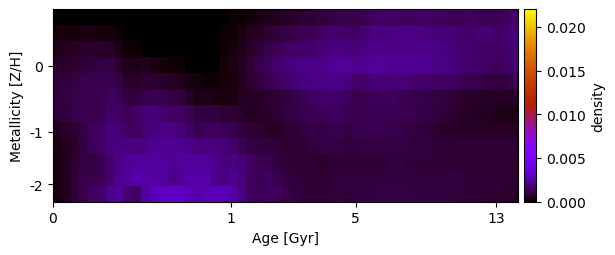

The file beside this chart, header and first rows:
1.562246659709116847e-05, 2.665436966167228421e-05, 3.104149062034276997e-05, 3.018862057549488481e-05, 2.929813386130359590e-05, 2.929813386131733478e-05, 2.751760610965255736e-05, 2.023037151342583882e-05, 9.206327116591998903e-06, 2.058675765675175414e-06, 0.000000000000000000e+00, 0.000000000000000000e+00, 0.000000000000000000e+00, 0.000000000000000000e+00, 0.000000000000000000e+00, 0.000000000000000000e+00, 0.000000000000000000e+00, 0.000000000000000000e+00, 4.420782373702334051e-05, 8.589247674541865231e-05, 9.119163940961989812e-05, 1.622959927757878921e-04, 2.310709743693960890e-04, 2.890032511836132132e-04
1.940361005403465258e-04, 2.126678862018328256e-04, 2.389887633366509783e-04, 2.607733948718104393e-04, 2.708832411161467713e-04, 2.439397877244022103e-04, 1.986657188273274104e-04, 9.738986105429698107e-05, 5.132721607732376333e-05, 3.010881551818494817e-05, 3.742977054849128060e-06, 0.000000000000000000e+00, 0.000000000000000000e+00, 0.000000000000000000e+00, 0.000000000000000000e+00, 0.000000000000000000e+00, 0.000000000000000000e+00, 0.000000000000000000e+00, 5.968118725723313677e-05, 1.189306412545875039e-04, 1.596757736396331689e-04, 2.916450640631091914e-04, 4.427287765774024072e-04, 5.238326114387218194e-04
4.054078088815999282e-04, 4.849589250041868140e-04, 5.736426309162186502e-04, 6.501531939814254261e-04, 6.636122275376294191e-04, 6.241554215395134090e-04, 5.723781727256624548e-04, 2.902002328451231804e-04, 1.304777355720214155e-04, 1.085081347768049494e-04, 6.778524642060381388e-05, 1.922056992297657498e-05, 0.000000000000000000e+00, 0.000000000000000000e+00, 0.000000000000000000e+00, 0.000000000000000000e+00, 0.000000000000000000e+00, 0.000000000000000000e+00, 4.984481468923512647e-05, 1.684143982247981119e-04, 2.329386667913600263e-04, 4.022769598658091457e-04, 6.538048687477885680e-04, 7.785087209999174513e-04
6.149519851345237355e-04, 6.818109193957447908e-04, 7.363889354899391324e-04, 8.062149949225791944e-04, 9.055974072120485420e-04, 9.912131228285193940e-04, 9.516797416637413605e-04, 6.575265941174857510e-04, 3.760832653238463190e-04, 3.872918964381521188e-04, 4.528275467728727936e-04, 3.051714502738861251e-04, 2.269751231901529854e-04, 1.612207265995930518e-04, 1.109370962701209697e-04, 7.476672662052074637e-05, 4.699289210959931430e-05, 2.346112190709387040e-05, 5.785198919909039590e-05, 1.779304089606189763e-04, 2.595834125605060196e-04, 5.011162196313171660e-04, 8.495204783146158723e-04, 1.084942166062593128e-03
8.133284165918995296e-04, 8.994900840210726198e-04, 1.002801470613480257e-03, 1.127028317978504609e-03, 1.196118587477775115e-03, 1.153041307050458025e-03, 1.197923298122856740e-03, 9.715980399472245142e-04, 6.356155756745543233e-04, 6.383961200276651662e-04, 7.427469415692523284e-04, 7.304779880426570150e-04, 6.609563816981362926e-04, 5.905399105328872121e-04, 4.768929670789220704e-04, 2.741827187991737586e-04, 1.825300187481586540e-04, 1.142235205337170623e-04, 9.705966075074362316e-05, 1.761047663868294119e-04, 2.382379153864678004e-04, 4.825922110238841886e-04, 7.201586618596589155e-04, 8.980467113690556759e-04
9.351433400609174013e-04, 9.898657217144637283e-04, 1.090642147866810767e-03, 1.211565568678124724e-03, 1.143058060909688282e-03, 1.158742944965373677e-03, 1.342232341371578635e-03, 1.256637168261629574e-03, 9.100769536999507234e-04, 9.093623632501037553e-04, 1.097457830922273512e-03, 1.217910377469619363e-03, 1.146584518782980087e-03, 1.021457336496191075e-03, 9.152944618270921753e-04, 5.699545008583462372e-04, 3.873851860409259018e-04, 3.708871720144190677e-04, 3.330917486429401070e-04, 3.106205716744217266e-04, 2.813954845135220617e-04, 4.457215754541653274e-04, 5.380501502648959988e-04, 5.838319326869052892e-04
8.067456793435113377e-04, 9.304501949028639056e-04, 1.035702192762687646e-03, 1.159624311462328309e-03, 1.039980275923353854e-03, 1.165877529429743594e-03, 1.469145749999388375e-03, 1.481289343828256881e-03, 1.286375777944064177e-03, 1.406506399352637406e-03, 1.692511038362025854e-03, 1.744419965699922030e-03, 1.611522476017616381e-03, 1.404615645615926722e-03, 1.428533457415572059e-03, 1.121743454379523289e-03, 8.904578092524203809e-04, 9.376126630371705174e-04, 8.858852614603341703e-04, 7.740817044630459798e-04, 6.950266445313277872e-04, 6.880825423277252793e-04, 4.800658767462471143e-04, 5.831019194517505621e-04
5.105142476745236834e-04, 6.094502903845200196e-04, 7.682324623293541486e-04, 9.750774130577336083e-04, 1.352023680081168404e-03, 1.431509903850579097e-03, 1.733998540852765618e-03, 1.663692731462144796e-03, 1.378120704282671284e-03, 1.394476377298374797e-03, 1.661066282112294568e-03, 1.848271003786361704e-03, 1.963511742961402285e-03, 1.904258034211243900e-03, 1.748093277333223703e-03, 1.403121592166014153e-03, 1.172926052853201766e-03, 1.319082561283710115e-03, 1.365297639904394572e-03, 1.267207986515542228e-03, 1.097865109326295581e-03, 9.195636959086882917e-04, 7.638951898551763972e-04, 7.069024723604948237e-04
2.677346157842529564e-04, 4.477158859035538087e-04, 6.829341978524885743e-04, 9.459654419704424493e-04, 1.291968775112283061e-03, 1.428410492072812368e-03, 1.759611001960140718e-03, 1.881879339511506946e-03, 1.822361914314638964e-03, 1.846814506336219922e-03, 1.973753794589632772e-03, 2.081801226256626593e-03, 2.207234551267270740e-03, 2.174741089589867209e-03, 2.112418821245167812e-03, 1.951510548783398115e-03, 1.736047300324171025e-03, 1.859857811390095220e-03, 1.892424966810989529e-03, 1.769009910254910932e-03, 1.547682768158255198e-03, 1.228422417666465280e-03, 9.561544903089236368e-04, 8.838541498252569083e-04
2.401261860367052579e-04, 4.795798466844098632e-04, 7.562928213189441589e-04, 9.908814149642572802e-04, 1.029798043752301216e-03, 1.198186310834468147e-03, 1.581572178952236549e-03, 1.981374347813717220e-03, 2.207817636446021692e-03, 2.340390483042305726e-03, 2.386510114796520921e-03, 2.398596309431209189e-03, 2.337927840119763748e-03, 2.153714548504753051e-03, 2.242918552546208436e-03, 2.382434970638248276e-03, 2.336656404527642176e-03, 2.291824832299237374e-03, 1.980412767235852078e-03, 1.886851156243213399e-03, 1.911374841694762471e-03, 1.678753682905848683e-03, 1.379317243489112900e-03, 1.193065746544946185e-03
2.516405689099838160e-04, 4.904547123137910445e-04, 8.020094733524065454e-04, 1.052368505258061658e-03, 1.068229988900039947e-03, 1.219581267691547928e-03, 1.634677412466918221e-03, 2.136414147612813574e-03, 2.359157002986645400e-03, 2.575342050304193532e-03, 2.536311762735222498e-03, 2.489737183413683226e-03, 2.366483767723144560e-03, 2.055559074758792244e-03, 2.221126924631561771e-03, 2.565094294475848621e-03, 2.554362080317543107e-03, 2.495593769437238693e-03, 2.041642070750312489e-03, 1.920535957847892272e-03, 2.100575721574839735e-03, 1.841725300854971364e-03, 1.405310795319930682e-03, 1.269691189415529577e-03
2.444964384334230014e-04, 4.761351042494865737e-04, 8.086158667956800956e-04, 1.073974311609709065e-03, 1.406169529510794235e-03, 1.511673121241484136e-03, 2.102705513947745325e-03, 2.271493685903675733e-03, 1.649673145952264969e-03, 1.526282642066116753e-03, 2.379105443583455839e-03, 2.870440780105979958e-03, 3.095382244832362538e-03, 3.083717911189966937e-03, 3.085890360343037514e-03, 2.785926068885617030e-03, 2.452775222702725973e-03, 2.802821139042931294e-03, 2.904591492852806080e-03, 2.776127867069750829e-03, 2.531604676760384077e-03, 1.956952162724576085e-03, 1.368014194291365193e-03, 1.290206760150210477e-03
